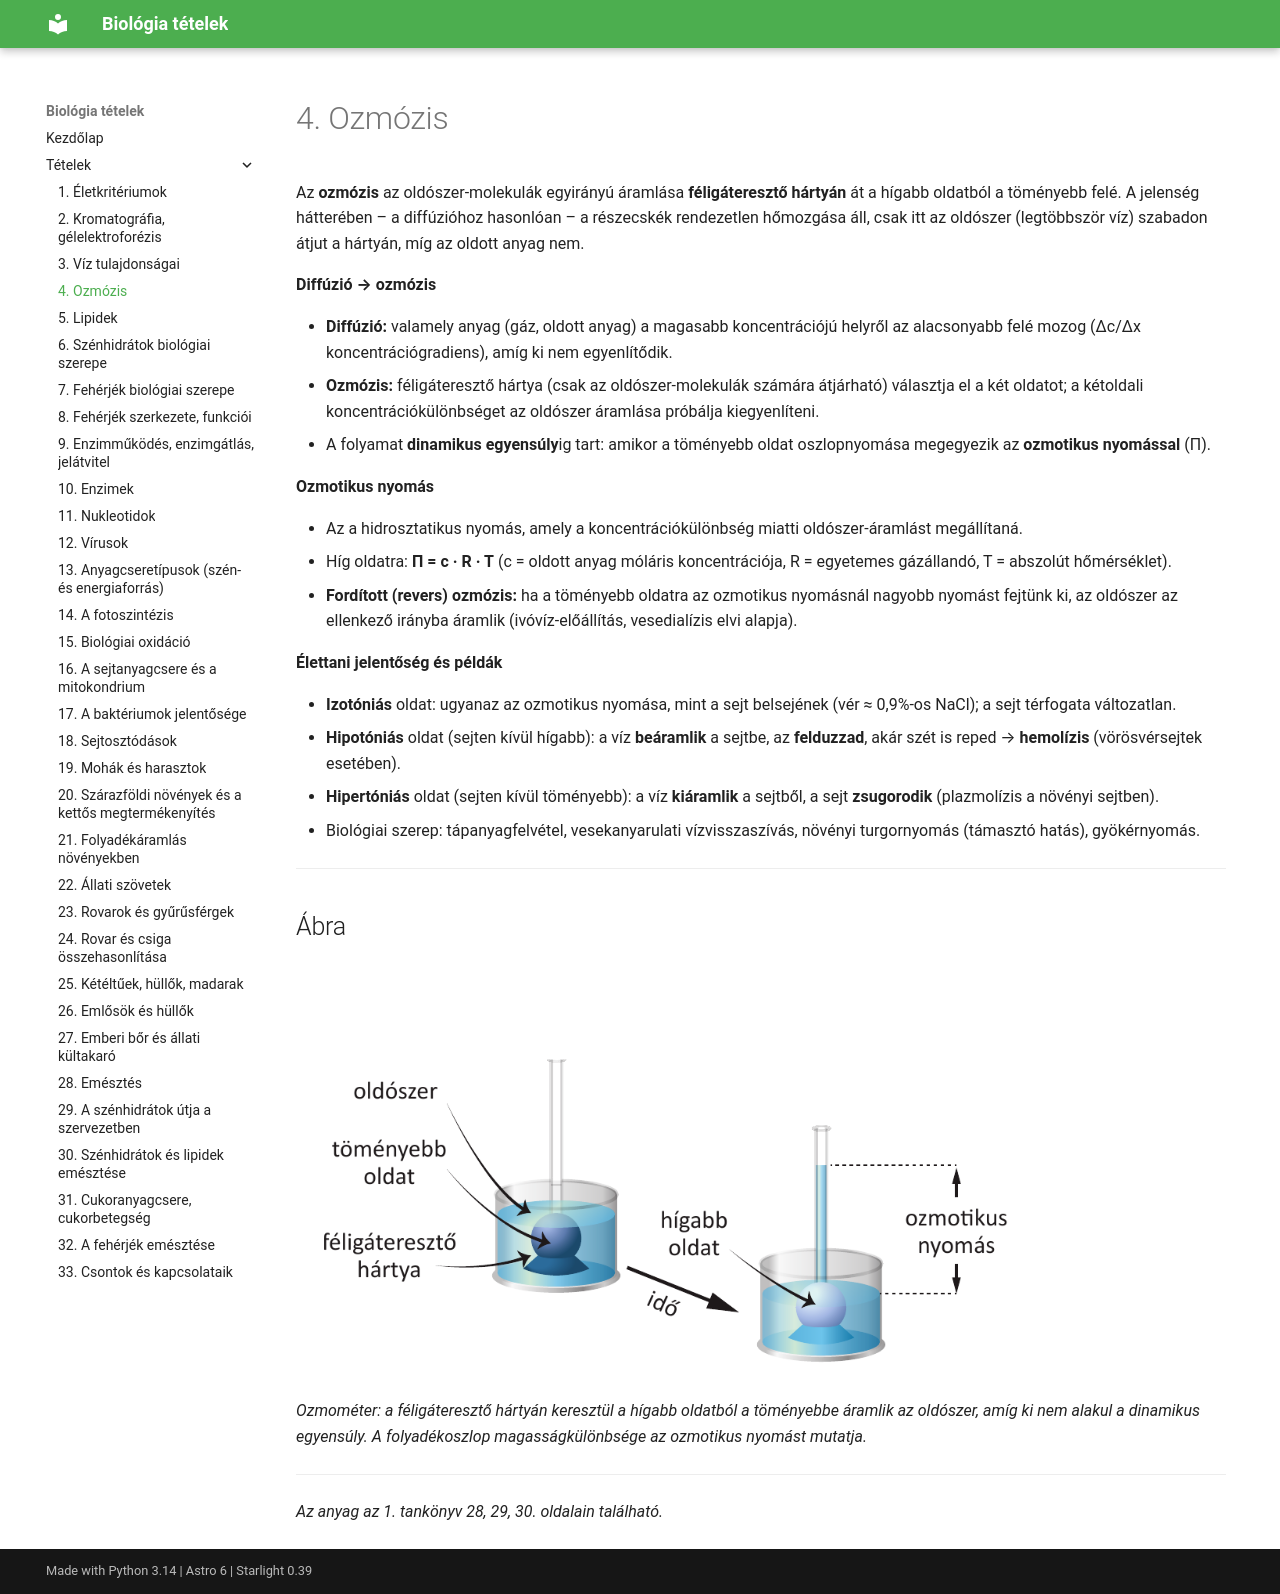

repository: ERGO-NET/bio-erettsegi-vazlatok · page: 04-ozmozis/index.html · generator: mkdocs

# 4. Ozmózis

Az **ozmózis** az oldószer-molekulák egyirányú áramlása **féligáteresztő hártyán** át a hígabb oldatból a töményebb felé. A jelenség hátterében – a diffúzióhoz hasonlóan – a részecskék rendezetlen hőmozgása áll, csak itt az oldószer (legtöbbször víz) szabadon átjut a hártyán, míg az oldott anyag nem.

**Diffúzió → ozmózis**

- **Diffúzió:** valamely anyag (gáz, oldott anyag) a magasabb koncentrációjú helyről az alacsonyabb felé mozog (Δc/Δx koncentrációgradiens), amíg ki nem egyenlítődik.
- **Ozmózis:** féligáteresztő hártya (csak az oldószer-molekulák számára átjárható) választja el a két oldatot; a kétoldali koncentrációkülönbséget az oldószer áramlása próbálja kiegyenlíteni.
- A folyamat **dinamikus egyensúly**ig tart: amikor a töményebb oldat oszlopnyomása megegyezik az **ozmotikus nyomással** (Π).

**Ozmotikus nyomás**

- Az a hidrosztatikai nyomás, amely a koncentrációkülönbség miatti oldószer-áramlást megállítaná.
- Híg oldatra: **Π = c · R · T** (c = oldott anyag móláris koncentrációja, R = egyetemes gázállandó, T = abszolút hőmérséklet).
- **Fordított (revers) ozmózis:** ha a töményebb oldatra az ozmotikus nyomásnál nagyobb nyomást fejtünk ki, az oldószer az ellenkező irányba áramlik (ivóvíz-előállítás, vesedialízis elvi alapja).

**Élettani jelentőség és példák**

- **Izotóniás** oldat: ugyanaz az ozmotikus nyomása, mint a sejt belsejének (vér ≈ 0,9%-os NaCl); a sejt térfogata változatlan.
- **Hipotóniás** oldat (sejten kívül hígabb): a víz **beáramlik** a sejtbe, az **felduzzad**, akár szét is reped → **hemolízis** (vörösvérsejtek esetében).
- **Hipertóniás** oldat (sejten kívül töményebb): a víz **kiáramlik** a sejtből, a sejt **zsugorodik** (plazmolízis a növényi sejtben).
- Biológiai szerep: tápanyagfelvétel, vesekanyarulati vízvisszaszívás, növényi turgornyomás (támasztó hatás), gyökérnyomás.

---

## Ábra

![Ozmométer működése](abrak/04-ozmometer.png)

*Ozmométer: a féligáteresztő hártyán keresztül a hígabb oldatból a töményebbe áramlik az oldószer, amíg ki nem alakul a dinamikus egyensúly. A folyadékoszlop magasságkülönbsége az ozmotikus nyomást mutatja.*

---

*Az anyag az 1. tankönyv 28, 29, 30. oldalain található.*
